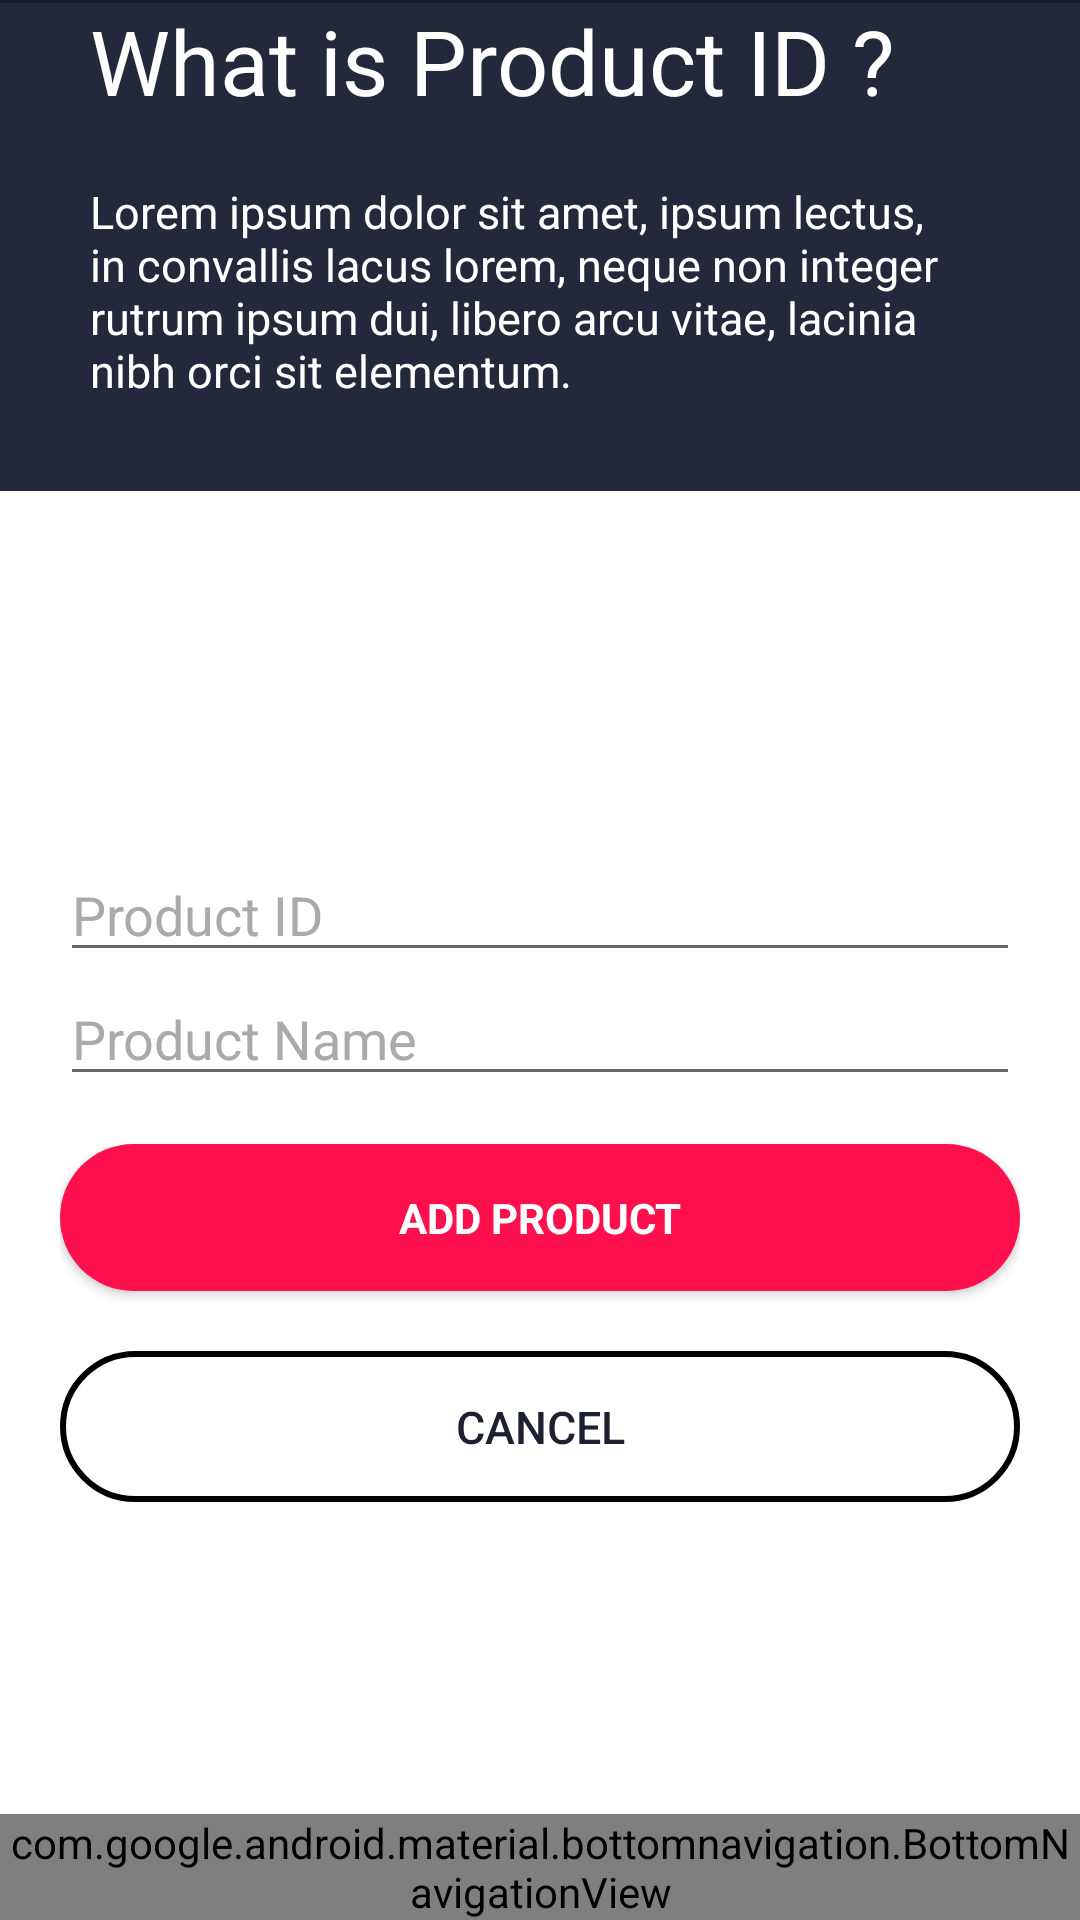

Layout XML and referenced resources for this Android screen:
<!-- AndroidManifest.xml: application theme AppTheme -->
<!-- res/layout/activity_add.xml -->
<?xml version="1.0" encoding="utf-8"?>
<RelativeLayout xmlns:android="http://schemas.android.com/apk/res/android"
    xmlns:app="http://schemas.android.com/apk/res-auto"
    xmlns:tools="http://schemas.android.com/tools"
    android:layout_width="match_parent"
    android:layout_height="match_parent"
    tools:context=".Add"
    android:fitsSystemWindows="true"
    android:orientation="vertical"
    android:background="@color/colorPrimaryDark">

    
    <FrameLayout
        android:layout_width="match_parent"
        android:layout_height="match_parent"
        android:layout_weight="1">

        <LinearLayout
            android:layout_width="match_parent"
            android:layout_height="match_parent"
            android:gravity="center"
            android:orientation="vertical">

            
            <ProgressBar
                android:id="@+id/progressBar"
                android:layout_width="30dp"
                android:layout_height="30dp"
                android:layout_gravity="center|bottom"
                android:layout_marginBottom="20dp"
                android:visibility="gone" />

            <LinearLayout
                android:id="@+id/welcome"
                android:layout_width="match_parent"
                android:layout_height="wrap_content"
                android:orientation="vertical"
                android:paddingLeft="30dp"
                android:paddingRight="30dp"
                android:paddingBottom="30dp"
                android:background="@color/colorPrimaryDark">

                <TextView
                    android:layout_width="wrap_content"
                    android:layout_height="wrap_content"
                    android:textSize="30dp"
                    android:textColor="#fff"
                    android:text="What is Product ID ?"/>
                <TextView
                    android:layout_width="wrap_content"
                    android:layout_height="wrap_content"
                    android:textColor="#fff"
                    android:text="Lorem ipsum dolor sit amet, ipsum lectus, in convallis lacus lorem, neque non integer rutrum ipsum dui, libero arcu vitae, lacinia nibh orci sit elementum. "
                    android:textSize="15sp"
                    android:layout_marginTop="20dp"/>
            </LinearLayout>

            <LinearLayout
                android:layout_width="match_parent"
                android:layout_height="match_parent"
                android:orientation="vertical"
                android:gravity="center"
                android:paddingLeft="20dp"
                android:paddingRight="20dp"
                android:paddingBottom="20dp"
                android:background="@color/white">

                <EditText
                    android:id="@+id/productId"
                    android:layout_width="match_parent"
                    android:layout_height="wrap_content"
                    android:hint="@string/productId"
                    android:inputType="text"
                    android:maxLines="1"
                    android:textColor="@android:color/black"
                    android:textColorHint="@android:color/darker_gray"/>


                <EditText
                    android:id="@+id/productName"
                    android:layout_width="match_parent"
                    android:layout_height="wrap_content"
                    android:hint="Product Name"
                    android:inputType="text"
                    android:maxLines="1"
                    android:textColor="@android:color/black"
                    android:textColorHint="@android:color/darker_gray"/>


                <Button
                    android:id="@+id/addproduct"
                    style="?android:textAppearanceSmall"
                    android:layout_width="match_parent"
                    android:layout_height="wrap_content"
                    android:layout_marginTop="16dp"
                    android:background="@drawable/buttonstylepink"
                    android:text="ADD PRODUCT"
                    android:textColor="@color/white"
                    android:textStyle="bold" />

                <Button
                    android:id="@+id/cancel"
                    android:layout_width="fill_parent"
                    android:layout_height="wrap_content"
                    android:layout_marginTop="20dp"
                    android:background="@drawable/buttonstylesignup"
                    android:text="CANCEL"
                    android:textAllCaps="false"
                    android:textColor="@color/colorPrimary"
                    android:textSize="15dp" />
            </LinearLayout>

        </LinearLayout>

        <View
            android:layout_width="match_parent"
            android:layout_height="1dp"
            android:background="@color/blueShded" />

        <android.support.design.widget.BottomNavigationView
            android:id="@+id/navigation"
            android:layout_width="match_parent"
            android:layout_height="wrap_content"
            android:layout_gravity="bottom"
            app:itemIconTint="@drawable/selector"
            app:menu="@menu/navigation"
            app:itemTextColor="@color/white"
            android:background="@color/darkBlue"/>

    </FrameLayout>

</RelativeLayout>
<!-- resources referenced by this layout -->
<resources>
  <color name="blueShded">#FF181C28</color>
  <color name="colorPrimary">#1c2030</color>
  <color name="colorPrimaryDark">#23283a</color>
  <color name="darkBlue">#23283a</color>
  <color name="white">#FFFFFF</color>
  <!-- drawable buttonstylepink (drawable) -->
  <?xml version="1.0" encoding="utf-8"?>
  <shape xmlns:android="http://schemas.android.com/apk/res/android">
  <solid android:color="@color/darkPink"/>
      <corners android:radius="25dp" />
      <padding android:bottom="15dp" android:left="15dp" android:right="15dp" android:top="15dp" />
  
  </shape>
  <!-- drawable buttonstylesignup (drawable) -->
  <?xml version="1.0" encoding="utf-8"?>
  <shape xmlns:android="http://schemas.android.com/apk/res/android">
  <stroke android:color="#000" android:width="2dp"/>
      <corners android:radius="25dp" />
      <padding android:top="15dp" android:right="15dp" android:bottom="15dp" android:left="15dp" />
  
  </shape>
  <!-- drawable selector (drawable) -->
  <?xml version="1.0" encoding="utf-8"?>
  <selector xmlns:android="http://schemas.android.com/apk/res/android">
      <item android:state_checked="true" android:color="@color/lightBlue" />
      <item android:color="@color/lightBlue"  />
  </selector>
  <string name="productId">Product ID</string>
  <style name="AppTheme" parent="Theme.AppCompat.Light.DarkActionBar">
          
          <item name="colorPrimary">@color/colorPrimary</item>
          <item name="colorPrimaryDark">@color/colorPrimaryDark</item>
      </style>
  <color name="darkPink">#fe104d</color>
  <color name="lightBlue">#33e9f2</color>
</resources>
